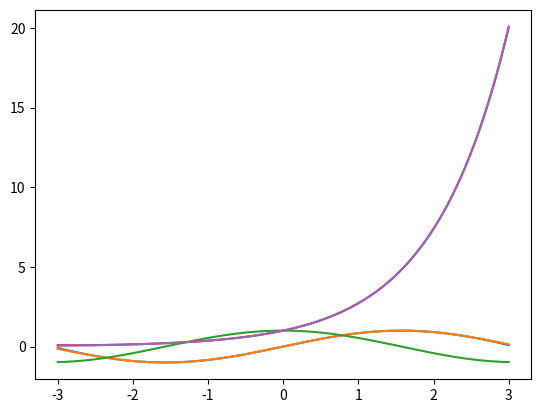

Here is the Python script that generated this plot: (Note: this script raises an exception after producing the figure.)
def polynom(x, *coefs):
    val = coefs[-1]
    for c in coefs[-2::-1]:
        val = val * x + c
    return val

polynom(1,3,2,1)

import matplotlib.pyplot as plt
import numpy as np

sin = (0, 1, 0, -1/6., 0, 1/120., 0, -1./5020)
cos = (1, 0, -1./2, 0, 1/24, 0, -1./720, 0., 1./40320)
exp = [abs(cos[i]) if i%2==0 else abs(sin[i]) for i in range(len(cos))]

x = np.linspace(-3, 3, 201)
y = polynom(x, *sin)
plt.plot(x,y)
plt.plot(x,np.sin(x))
plt.plot(x, polynom(x, *cos))
plt.plot(x, polynom(x, *exp))
plt.plot(x, np.exp(x))
plt.show()

import module

print(module.__name__)
dir(module)

module.function()

from module import function as mfunc

mfunc()

from package.module_a import *
import package.module_b as mb

function_a()
mb.function_b()

import package.module_b as mb

mb.__name__

from potentials import *

def dec(func):
    def wrapper():
        print("calling function", func.__name__)
        func()
    return wrapper

@dec
def f():
    print("Hallo")
    
# stejne jako:
# f = func(f)

f()

@dec
def add(x, y):
    return x + y

add(1, 2)

def dec(func):
    def wrapper(*args, **kwargs):
        print("calling function", func.__name__)
        return func(*args, **kwargs)
    return wrapper

def add(x, y):
    return x + y

decorated = dec(add)

decorated(1,2)

@dec
def subtract(x, y):
    return x - y

subtract(2, 1)

## dekoratory s parametry

# dekorator - funkce, ktera vraci funkci.
# ma-li byt dekorator zavisly na nejakem parametru, potrebujeme, funkci, ktera ho vyrobi.
# tedy funkci, kterat vraci funkci, ktera vraci funkci

def underline(width=50):
    def dec(func):
        def wrapper():
            func()
            print("-" * width)
        return wrapper
    return dec

@underline(20)
def print_header():
    print("this is the header")
    
print_header()

LOG_INFO    = 0
LOG_WARNING = 1
LOG_DEBUG   = 2

LOG_STR_LST = ["INFO", "WARNING", "DEBUG"]

log_level = LOG_DEBUG

def log(level = LOG_INFO):
    def dec(func):
        def wrapper(*args, **kwargs):
            if level <= log_level:
                print("{}: running function: {}".format(LOG_STR_LST[level], func.__name__))
                if log_level >= LOG_DEBUG:
                    print("\targs:", args)
                    print("\tkwargs:", kwargs)
            return func(*args, **kwargs)
        return wrapper
    return dec

@log(LOG_INFO)
def add(x, y):
    return x + y

@log(LOG_WARNING)
def do_warning_level_stuff():
    pass

@log(LOG_DEBUG)
def do_debug_level_stuff(**kwargs):
    pass

do_debug_level_stuff(neco = True)
add(1, 2)
do_warning_level_stuff()

import random as r

def selection_sort(lst):
    n = len(lst)
    for i in range(n):
        jmin = i
        for j in range(i, n):
            if lst[j] < lst[jmin]:
                jmin = j
        lst[i], lst[jmin] = lst[jmin], lst[i]
    return lst

def bubble_sort(lst):
    n = len(lst)
    for i in range(n):
        for j in range(n-i-1):
            if lst[j] > lst[j+1]:
                lst[j], lst[j+1] = lst[j+1], lst[j]
    return lst

def random_sort(lst):
    lst_sorted = False
    n = len(lst)
    while not lst_sorted: 
        lst_sorted = True
        for i in range(n-1):
            if lst[i+1] < lst[i]:
                lst_sorted = False
                break
                
        if not lst_sorted:
            r.shuffle(lst)
            
    return lst

lst = [5, 2, 4, 1, 3]
print(selection_sort(lst), bubble_sort(lst), random_sort(lst))

import random as r

def swap(lst, i, j):
    lst[i], lst[j] = lst[j], lst[i]
    
def is_sorted(lst, compare):
    for x, y in zip(lst, lst[1:]):
        if compare(x, y):
            return False
    return True

def argmin(lst, compare):
    arg = 0
    val = lst[0]
    for i, x in enumerate(lst):
        if compare(val, x):
            val = x
            arg = i
    return arg

def selection_sort(lst, compare):
    n = len(lst)
    for i, x in enumerate(lst):
        j = argmin(lst[i:], compare) + i
        swap(lst, i, j)
    return lst

def bubble_sort(lst, compare):
    n = len(lst)
    for i in range(n):
        for j in range(n-i-1):
            if compare(lst[j], lst[j+1]):
                swap(lst, j, j+1)
    return lst

def random_sort(lst, compare):
    while not is_sorted(lst, compare):
        r.shuffle(lst)
    return lst

def compare(x, y):
    return x > y

lst = [5, 2, 4, 1, 3]
print(selection_sort(lst, compare), bubble_sort(lst, compare), random_sort(lst, compare))

def sort(lst, compare = lambda x,y: x>y, method = "selection"):
    if method == "selection":
        return selection_sort(lst, compare)
    elif method == "bubble":
        return bubble_sort(lst, compare)
    elif method == "random":
        return random_sort(lst, compare)
    else:
        print("unknown method")
        return

# obycejne serazeni cisel pomoci bubble sort

sort([3,1,2], method="bubble")

# obracene serazeni cisel pomoci random sort

sort([3,1,2], compare = lambda x, y: x<y, method="random")

# razeni dle delky vs abecedni razeni

sort(["aaa", "c", "bb"], lambda x,y: len(x)>len(y)), sort(["aaa", "c", "bb"], lambda x,y: x>y)

# serazeni s vyuzitim dictionary

prices = {
    "klobasa" : 40,
    "jogurt" : 20,
    "rohlik" : 3
}


nakup = ["klobasa", "rohlik", "jogurt"]
sort(nakup, lambda a,b: prices[a] > prices[b])
print(nakup)